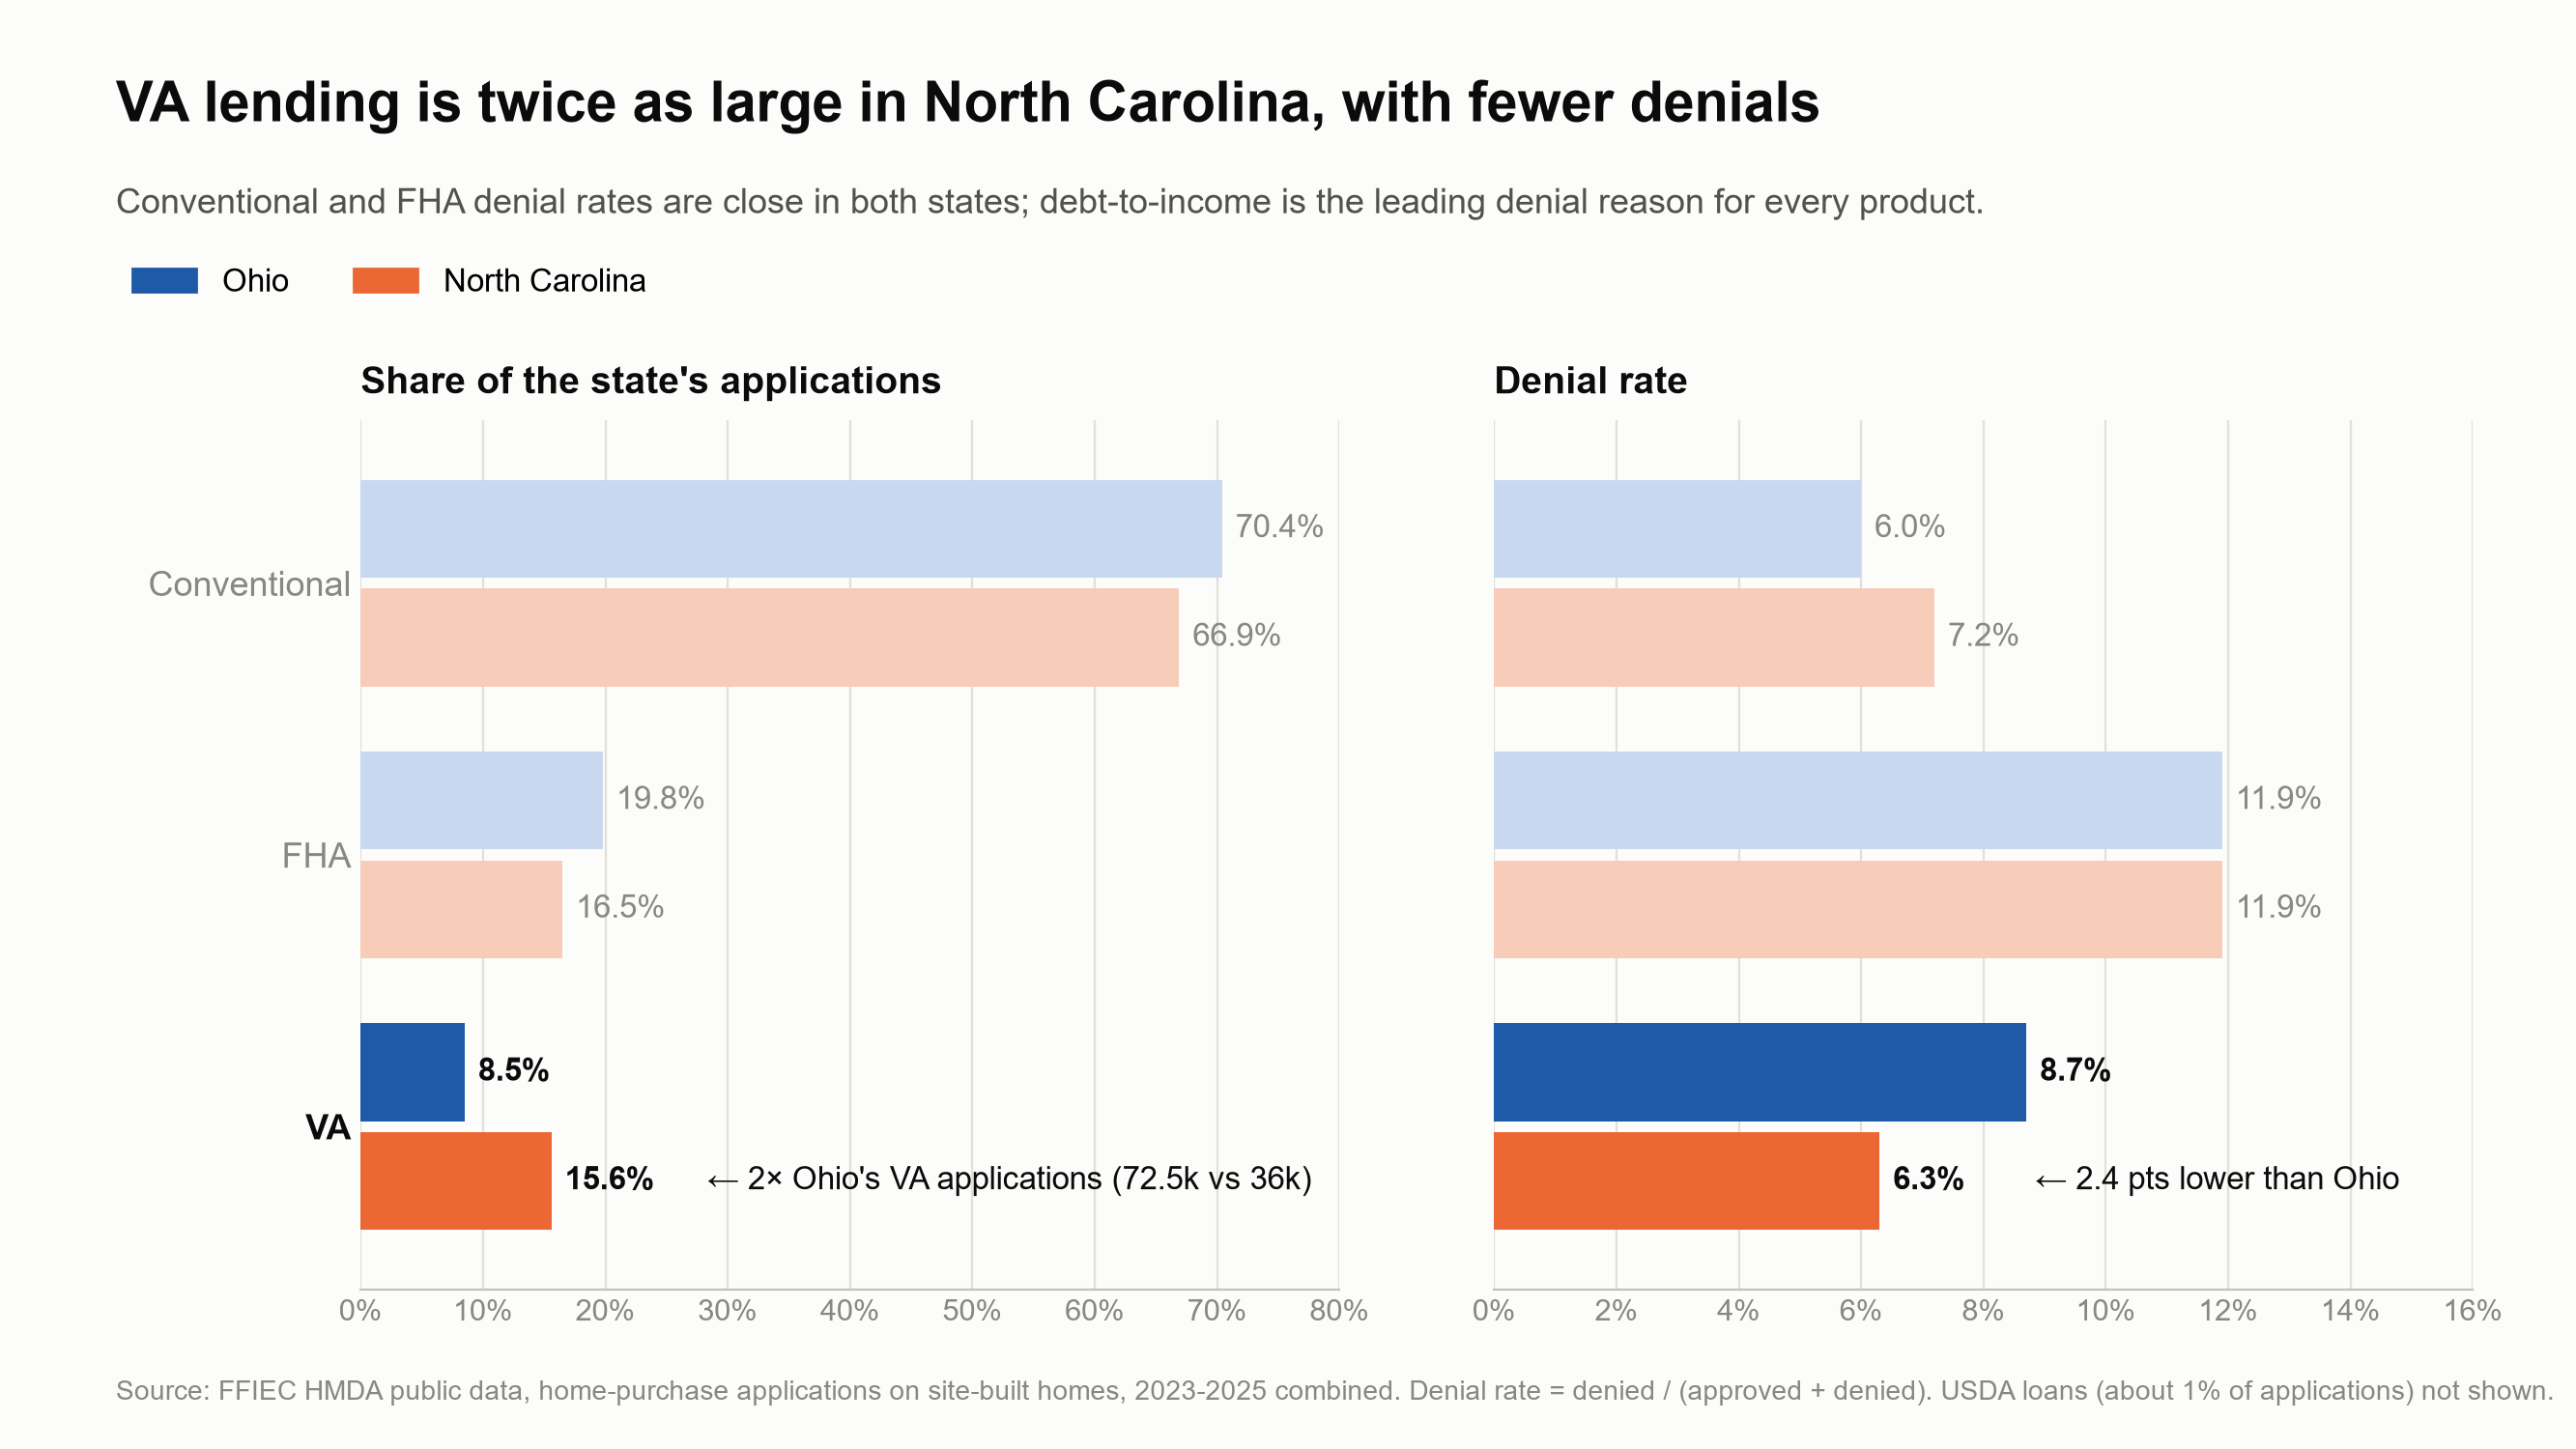

Generate this figure with Python:
from pathlib import Path
from google.cloud import bigquery
from hmda.config import load_config

import matplotlib
matplotlib.use('Agg')
import matplotlib.pyplot as plt
from matplotlib.patches import Patch
from matplotlib.ticker import PercentFormatter

ROOT = Path(__file__).resolve().parents[1]

bq = load_config(ROOT / 'config.yaml').bigquery
client = bigquery.Client(project=bq['project'], location=bq['location'])

sql = (ROOT / 'sql' / '03_approval.sql').read_text()
df = client.query(sql).to_dataframe(create_bqstorage_client=False)

df.to_csv(ROOT / 'charts' / 'data' / 'q3_approval.csv', index=False)

# USDA is about 1% of applications in each state, too small for its own bars;
# the footnote says so.
df = df[df.loan_type_label != 'USDA']

# The VA rows carry the headline, so their two differences go on the chart as callouts.
va = df[df.loan_type_label == 'VA'].set_index('state')
va_ratio = va.apps['NC'] / va.apps['OH']                                # NC's VA applications / Ohio's
va_gap = va.denial_rate_pct['OH'] - va.denial_rate_pct['NC']            # points lower in NC


# ---- styling ------------------------------------------------------------------

# Same palette and look as charts/q1_demand.py and charts/q2_competition.py.
SURFACE, INK, INK_2, MUTED = '#fcfcfb', '#0b0b0b', '#52514e', '#898781'
GRID, AXIS = '#e1e0d9', '#c3c2b7'
# One colour per state (checked for colour-blind contrast). Ohio keeps the deck's blue.
# The pale version of each colour is for the context rows, so the eye goes to VA first.
STATES = [('OH', 'Ohio', '#1e5aa8', '#c8d9ef'), ('NC', 'North Carolina', '#eb6834', '#f7cdb9')]
PRODUCTS = ['Conventional', 'FHA', 'VA']    # top to bottom
HIGHLIGHT = 'VA'

plt.rcParams.update({
    'font.family': ['Arial', 'DejaVu Sans'],
    'font.size': 12,
    'figure.facecolor': SURFACE,
    'axes.facecolor': SURFACE,
    'savefig.facecolor': SURFACE,
    'axes.edgecolor': AXIS,
    'axes.labelcolor': INK_2,
    'axes.spines.top': False,
    'axes.spines.right': False,
    'axes.spines.left': False,
    'xtick.color': MUTED,
    'ytick.color': INK,
    'xtick.labelsize': 11,
    'ytick.labelsize': 13,
    'xtick.major.size': 0,
    'ytick.major.size': 0,
    'grid.color': GRID,
    'legend.frameon': False,
    'legend.fontsize': 12,
})

BAR = 0.36    # thickness of each bar
GAP = 0.2     # Ohio sits GAP above the product's centre line, North Carolina GAP below


# ---- chart --------------------------------------------------------------------

# Hand-written takeaway for the Ohio vs North Carolina decision. Numbers checked against
# charts/data/q3_approval.csv; re-check them if the data changes.
title = 'VA lending is twice as large in North Carolina, with fewer denials'
subtitle = ('Conventional and FHA denial rates are close in both states; '
            'debt-to-income is the leading denial reason for every product.')

fig = plt.figure(figsize=(13.33, 7.5))
fig.text(0.045, 0.945, title, size=21, weight='bold', color=INK, va='top')
fig.text(0.045, 0.875, subtitle, size=13, color=INK_2, va='top', linespacing=1.4)
fig.text(0.045, 0.03, 'Source: FFIEC HMDA public data, home-purchase applications on site-built homes, '
         '2023-2025 combined. Denial rate = denied / (approved + denied). '
         'USDA loans (about 1% of applications) not shown.', size=10, color=MUTED, va='bottom')

# Two panels with the same rows: how much demand each product carries, and how often it is denied.
panels = [
    ('product_share_pct', 'Share of the state\'s applications', 80,
     f'{va_ratio:.0f}× Ohio\'s VA applications ({va.apps["NC"] / 1000:.1f}k vs {va.apps["OH"] / 1000:.0f}k)'),
    ('denial_rate_pct', 'Denial rate', 16, f'{va_gap:.1f} pts lower than Ohio'),
]
y_centre = {product: -i for i, product in enumerate(PRODUCTS)}    # 0, -1, -2: Conventional on top

for i, (column, heading, xmax, callout) in enumerate(panels):
    ax = fig.add_axes([0.14 + i * 0.44, 0.11, 0.38, 0.6])

    for (state, _, color, pale), offset in zip(STATES, [GAP, -GAP]):
        rows = df[df.state == state]
        for row in rows.itertuples():
            y = y_centre[row.loan_type_label] + offset
            value = getattr(row, column)
            is_va = row.loan_type_label == HIGHLIGHT
            ax.barh(y, value, height=BAR, color=color if is_va else pale)
            # Value just past the bar end; the offset is in points so the gap
            # looks the same on both panels' scales.
            ax.annotate(f'{value:.1f}%', xy=(value, y), xytext=(5, 0), textcoords='offset points',
                        va='center', size=12, color=INK if is_va else MUTED,
                        weight='bold' if is_va else 'normal')
            # Callout after North Carolina's VA value: the headline difference.
            if is_va and state == 'NC':
                ax.annotate(f'← {callout}', xy=(value, y), xytext=(58, 0), textcoords='offset points',
                            va='center', size=12, color=INK)

    ax.set_title(heading, loc='left', size=14, weight='bold', color=INK, pad=10)
    ax.set_xlim(0, xmax)
    ax.set_ylim(-2.6, 0.6)
    ax.xaxis.set_major_formatter(PercentFormatter(decimals=0))
    ax.grid(axis='x')
    ax.set_axisbelow(True)    # gridlines behind the bars
    # Product names only on the left panel; the right panel shares its rows.
    ax.set_yticks(list(y_centre.values()), list(y_centre) if i == 0 else [])
    for label in ax.get_yticklabels():
        label.set_color(INK if label.get_text() == HIGHLIGHT else MUTED)
        label.set_weight('bold' if label.get_text() == HIGHLIGHT else 'normal')

fig.legend(handles=[Patch(color=color, label=name) for _, name, color, _ in STATES],
           loc='upper left', bbox_to_anchor=(0.04, 0.835), ncol=2)

fig.savefig(ROOT / 'charts' / 'q3_approval.png', dpi=200)

plt.close(fig)
